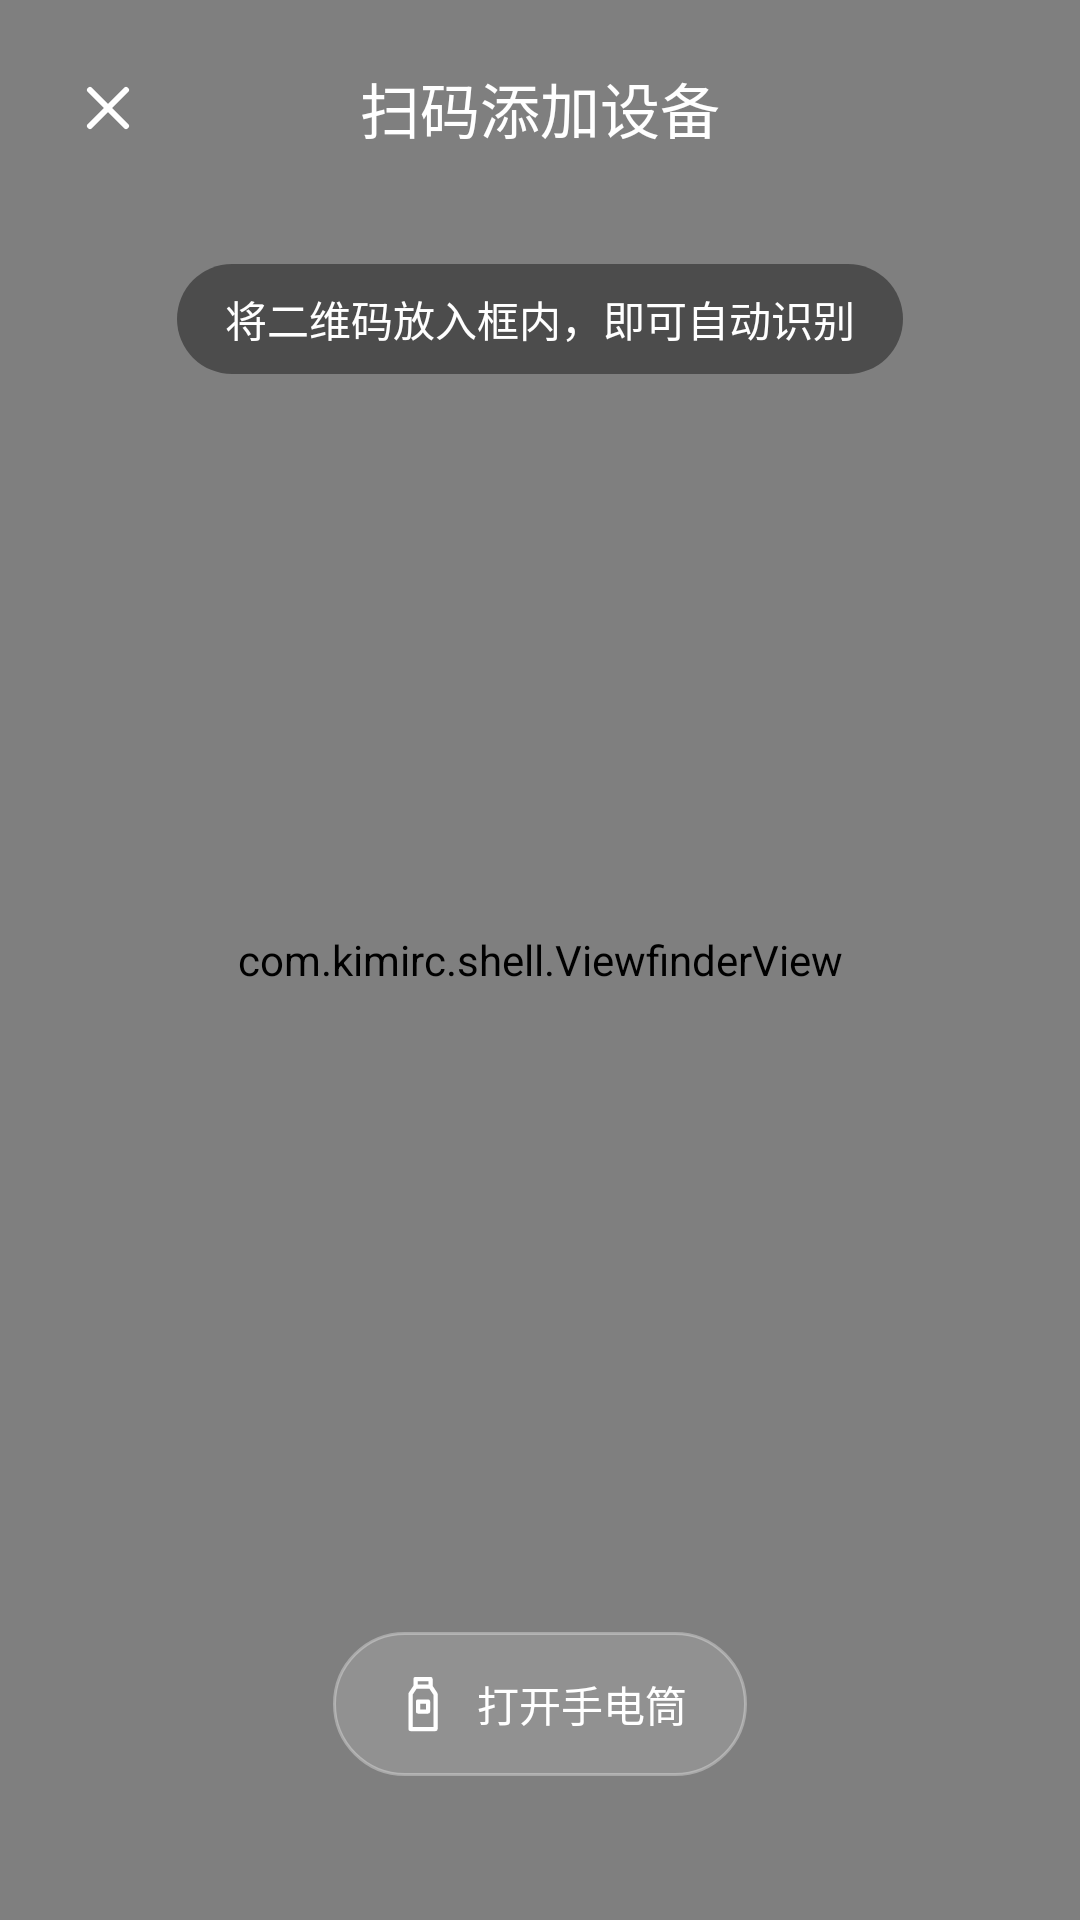

Here is an Android app screen rendered from its layout file. Give the layout XML and the strings, colors and styles it references.
<!-- AndroidManifest.xml: activity theme Theme.KimiRC.Scan -->
<!-- res/layout/activity_scan.xml -->
<?xml version="1.0" encoding="utf-8"?>
<FrameLayout xmlns:android="http://schemas.android.com/apk/res/android"
    android:layout_width="match_parent"
    android:layout_height="match_parent">

    <TextureView
        android:id="@+id/scan_preview"
        android:layout_width="match_parent"
        android:layout_height="match_parent" />

    <com.kimirc.shell.ViewfinderView
        android:layout_width="match_parent"
        android:layout_height="match_parent" />

    <FrameLayout
        android:layout_width="match_parent"
        android:layout_height="match_parent">

        <ImageButton
            android:id="@+id/scan_close"
            android:layout_width="48dp"
            android:layout_height="48dp"
            android:layout_gravity="top|left"
            android:layout_marginLeft="12dp"
            android:layout_marginTop="12dp"
            android:background="?android:attr/selectableItemBackgroundBorderless"
            android:contentDescription="@string/scan_close"
            android:padding="12dp"
            android:src="@drawable/ic_close" />

        <TextView
            android:layout_width="wrap_content"
            android:layout_height="48dp"
            android:layout_gravity="top|center_horizontal"
            android:layout_marginTop="12dp"
            android:fontFamily="sans-serif-medium"
            android:gravity="center"
            android:maxLines="1"
            android:text="@string/scan_title"
            android:textColor="@color/white"
            android:textSize="20sp" />

        <TextView
            android:layout_width="wrap_content"
            android:layout_height="wrap_content"
            android:layout_gravity="top|center_horizontal"
            android:layout_marginLeft="24dp"
            android:layout_marginTop="88dp"
            android:layout_marginRight="24dp"
            android:background="@drawable/bg_scan_hint"
            android:gravity="center"
            android:paddingLeft="16dp"
            android:paddingTop="8dp"
            android:paddingRight="16dp"
            android:paddingBottom="8dp"
            android:text="@string/scan_hint"
            android:textColor="@color/white"
            android:textSize="14sp" />

        <Button
            android:id="@+id/torch_button"
            style="@style/Widget.KimiRC.Button.Scan"
            android:layout_width="wrap_content"
            android:layout_height="48dp"
            android:layout_gravity="bottom|center_horizontal"
            android:layout_marginBottom="48dp"
            android:drawableLeft="@drawable/ic_flashlight"
            android:drawablePadding="8dp"
            android:text="@string/torch_off" />
    </FrameLayout>
</FrameLayout>
<!-- resources referenced by this layout -->
<resources>
  <color name="white">#FFFFFF</color>
  <!-- drawable bg_scan_hint (drawable) -->
  <?xml version="1.0" encoding="utf-8"?>
  <shape xmlns:android="http://schemas.android.com/apk/res/android"
      android:shape="rectangle">
      <solid android:color="@color/scan_hint_background" />
      <corners android:radius="20dp" />
  </shape>
  <!-- drawable ic_close (drawable) -->
  <?xml version="1.0" encoding="utf-8"?>
  <vector xmlns:android="http://schemas.android.com/apk/res/android"
      android:width="24dp"
      android:height="24dp"
      android:viewportWidth="24"
      android:viewportHeight="24">
      <path
          android:pathData="M6,6 L18,18 M18,6 L6,18"
          android:strokeColor="@color/white"
          android:strokeWidth="2"
          android:strokeLineCap="round"
          android:fillColor="#00000000" />
  </vector>
  <!-- drawable ic_flashlight (drawable) -->
  <?xml version="1.0" encoding="utf-8"?>
  <vector xmlns:android="http://schemas.android.com/apk/res/android"
      android:width="20dp"
      android:height="20dp"
      android:viewportWidth="24"
      android:viewportHeight="24">
      <path
          android:pathData="M9,2 L15,2 L15,5 L17,8 L17,22 L7,22 L7,8 L9,5 Z M9,5 L15,5 M10,11 L14,11 L14,15 L10,15 Z"
          android:strokeColor="@color/white"
          android:strokeWidth="1.7"
          android:strokeLineCap="round"
          android:strokeLineJoin="round"
          android:fillColor="#00000000" />
  </vector>
  <string name="scan_close">关闭扫码</string>
  <string name="scan_hint">将二维码放入框内，即可自动识别</string>
  <string name="scan_title">扫码添加设备</string>
  <string name="torch_off">打开手电筒</string>
  <style name="Widget.KimiRC.Button.Scan" parent="android:Widget.Material.Button.Borderless">
          <item name="android:background">@drawable/bg_button_scan</item>
          <item name="android:textColor">@color/white</item>
          <item name="android:textSize">@dimen/text_body</item>
          <item name="android:textAllCaps">false</item>
          <item name="android:fontFamily">sans-serif-medium</item>
          <item name="android:gravity">center</item>
          <item name="android:minHeight">48dp</item>
          <item name="android:minWidth">0dp</item>
          <item name="android:paddingLeft">20dp</item>
          <item name="android:paddingRight">20dp</item>
          <item name="android:stateListAnimator">@null</item>
      </style>
  <style name="Theme.KimiRC.Scan" parent="android:Theme.Material.NoActionBar">
          <item name="android:fontFamily">sans-serif</item>
          <item name="android:windowBackground">@color/black</item>
          <item name="android:windowNoTitle">true</item>
          <item name="android:colorAccent">@color/brand</item>
          <item name="android:statusBarColor">@color/black</item>
          <item name="android:windowLightStatusBar">false</item>
          <item name="android:navigationBarColor">@color/black</item>
          <item name="android:windowLightNavigationBar">false</item>
          <item name="android:windowDrawsSystemBarBackgrounds">true</item>
      </style>
  <color name="scan_hint_background">#66000000</color>
  <dimen name="text_body">14sp</dimen>
  <color name="black">#000000</color>
  <color name="brand">#5B50D6</color>
  <color name="brand_fill">#5B50D6</color>
  <color name="scan_surface_pressed">#3DFFFFFF</color>
  <color name="scan_outline">#52FFFFFF</color>
  <color name="scan_surface">#24FFFFFF</color>
</resources>
